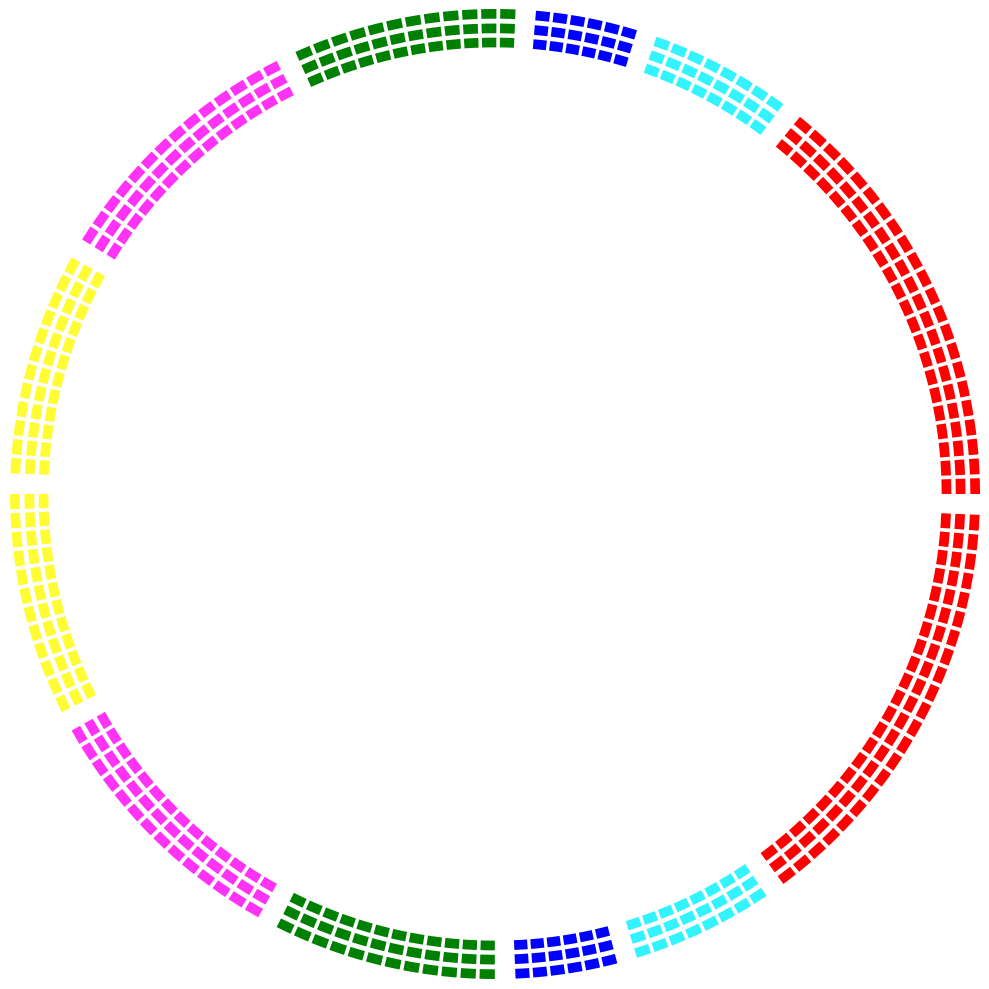

Write the Python code that produced this figure.
import numpy as np
from matplotlib.patches import Wedge
from matplotlib.collections import PatchCollection
import matplotlib.pyplot as plt

def get_box_circle_patches(center, rad, arc_ratio, c_arc, width, window=(0, 360)):
    """
    Helper function
    Returns a list of circular arcs given a center, radius and a window
    """
    patches = []
    start, end = window[0], window[1]
    r = end - start
    arc_l = arc_ratio * r / c_arc
    gap = (1 - arc_ratio) * r / c_arc

    for i in range(0, c_arc):
        patches += [
            Wedge(center, rad, start + i * (gap + arc_l), start + i * (gap + arc_l) + arc_l,
                  width=width)  # Ring sector
        ]

    return patches


def plot_ring(color_list_face, color_list_edge, lobes):
    """
    Creates a ring with given face color and edge(boundary) color.
    """

    fig, ax = plt.subplots(figsize=(10, 10))
    patches = []

    # Some limiting conditions on Wedge
    center = (.5, .5)
    rad = 0.5
    colors_face = []
    colors_edge = []
    lobes = np.array(lobes)
    lobe_gap = 2
    lobes_ratio = lobes / sum(lobes)
    text_coord_patch = []
    for i, color in enumerate(color_list_face):
        start = 0
        total = 360
        new_patches = []
        for j, lobe in enumerate(lobes):
            if j >= len(lobes) / 2 and start < 180:
                start = 180
            end = start + total * lobes_ratio[j] - lobe_gap
            lobe_patch = get_box_circle_patches(center, rad, 0.8, lobe, 0.01,
                                                window=(start, end))
            new_patches += lobe_patch
            # if i == 0:
            #     text_coord_patch.append(lobe_patch[int(len(lobe_patch)/2) - 1])
            start = end + lobe_gap

        patches += new_patches
        rad = rad * 0.97
        colors_face += list(color)
        colors_edge += list(color_list_edge[i])

    p = PatchCollection(patches, facecolors=colors_face, edgecolors=None, alpha=1)
    ax.add_collection(p)
    ax.set_axis_off()

    return new_patches

def get_lobe_wise_color_ring(c=1):
    """
    Returns a list of color with different colors for different lobes.
    """
    lobes_count = [22, 8, 6, 12, 14, 12, 12, 14, 12, 6, 8, 22]
    face_color = []
    color_list = ['#ff0000', '#33F3FF', '#0000ff', '#008000', '#FF33F6', '#fffc33',
                  '#fffc33', '#FF33F6', '#008000', '#0000ff', '#33F3FF', '#ff0000']
    for i, lc in enumerate(lobes_count):
        face_color = face_color + [color_list[i]] * lc

    rings = []
    for i in range(c):
        rings.append(face_color)
    return rings, rings


# Helper function to draw links
def get_edges(coord, links):
    edges = []
    for link in links:
        i, j, w = link
        edges.append((coord[i], coord[j], w))

    return edges

def plot_edges(edges):
    for edge in edges:
        x1, y1 = edge[0]
        x2, y2 = edge[1]
        w = edge[2]
        plt.plot([x1, x2], [y1, y2], marker='.', ls='-',
                 color='#804000', linewidth=w*500, alpha=0.5)


def plot_circle(edges, color_list_face, color_list_edge = None, save=True, fname='circle_plot'):
    lobes_count = [22, 8, 6, 12, 14, 12, 12, 14, 12, 6, 8, 22]
    if color_list_edge is None:
        color_list_edge = color_list_face
    inner_ring = plot_ring(color_list_face, color_list_edge, lobes_count)
    center = (.5, .5)
    coord = []
    for patch in inner_ring:
        theta = (patch.theta2 + patch.theta1) * np.pi / 360
        r = patch.r * 0.95
        x, y = r * np.cos(theta) + center[0], r * np.sin(theta) + center[1]
        coord.append((x, y))

    if edges is not None:
        edges = get_edges(coord, edges)
        plot_edges(edges)
    if save:
        fig = plt.gcf()
        fig.tight_layout()
        fig.savefig(fname + '.png')
    else:
        plt.show()

def read_matrix_from_text_file(fname):
    """
    Helper function to read matrix from text file
    """
    a = []
    fin = open(fname, 'r')
    for line in fin.readlines():
        a.append([float(x) for x in line.split()])

    a = np.asarray(a)
    return a

def get_top_links(connectome, count=100, offset=0, weight=False):
    """
    Returns top count links of a connectome
    """
    connectome = np.array(connectome)
    row, col = connectome.shape
    idx = np.argsort(connectome, axis=None)[::-1]
    idx_row = idx // col
    idx_col = idx % col
    if not weight:
        idx_coord = list(zip(idx_row, idx_col))
    else:
        idx_coord = list(zip(idx_row, idx_col, connectome[idx_row, idx_col]))

    return idx_coord[offset:count + offset]


import json
def sort_matrix(matrix, circular=False):
    """
    This function is used to order the nodes according to lobes around the circle
    """
    pt_name = "parcellationTable_Ordered.json" # parcellation table to edit VisuOrder

    # Read parcellation table to edit VisuOrder
    with open(pt_name) as f:
        pt = json.load(f)
    f.close()
    order = np.argsort([pt[i]["VisuOrder"] for i in range(0, len(pt))])
    l = len(order)
    if not circular:
        order[int(l/2):l] = np.flip(order[int(l/2):l])

    sorted_matrix = matrix[order, :]
    sorted_matrix = sorted_matrix[:, order]
    return sorted_matrix, order


if __name__ == '__main__':
    # Read adjacency matrix
    # data = read_matrix_from_text_file('demo_network.txt')
    # data = (data + data.T) / 2  # symmetry
    # data /= data.sum()  # whole-brain normalization
    #
    # # Sort the matrix lobe-wise so that nodes of the same lobe are adjacent to one another in the matrix
    # data, order = sort_matrix(data)
    #
    # # We only choose top 100 edges to display. If we display all the edges it will look cluttered.
    # # links = get_top_links(data, count=500, offset=0, weight=True)
    # links = []

    # Get lobe-wise coloring of the ring. Change this to apply different coloring scheme.
    face_color, edge_color = get_lobe_wise_color_ring(3)

    # Plot and save
    # Input to this function is the face color and the edge color. I used the same
    # color for both.
    plot_circle(None, face_color, save=True, fname='demo_cplot')
